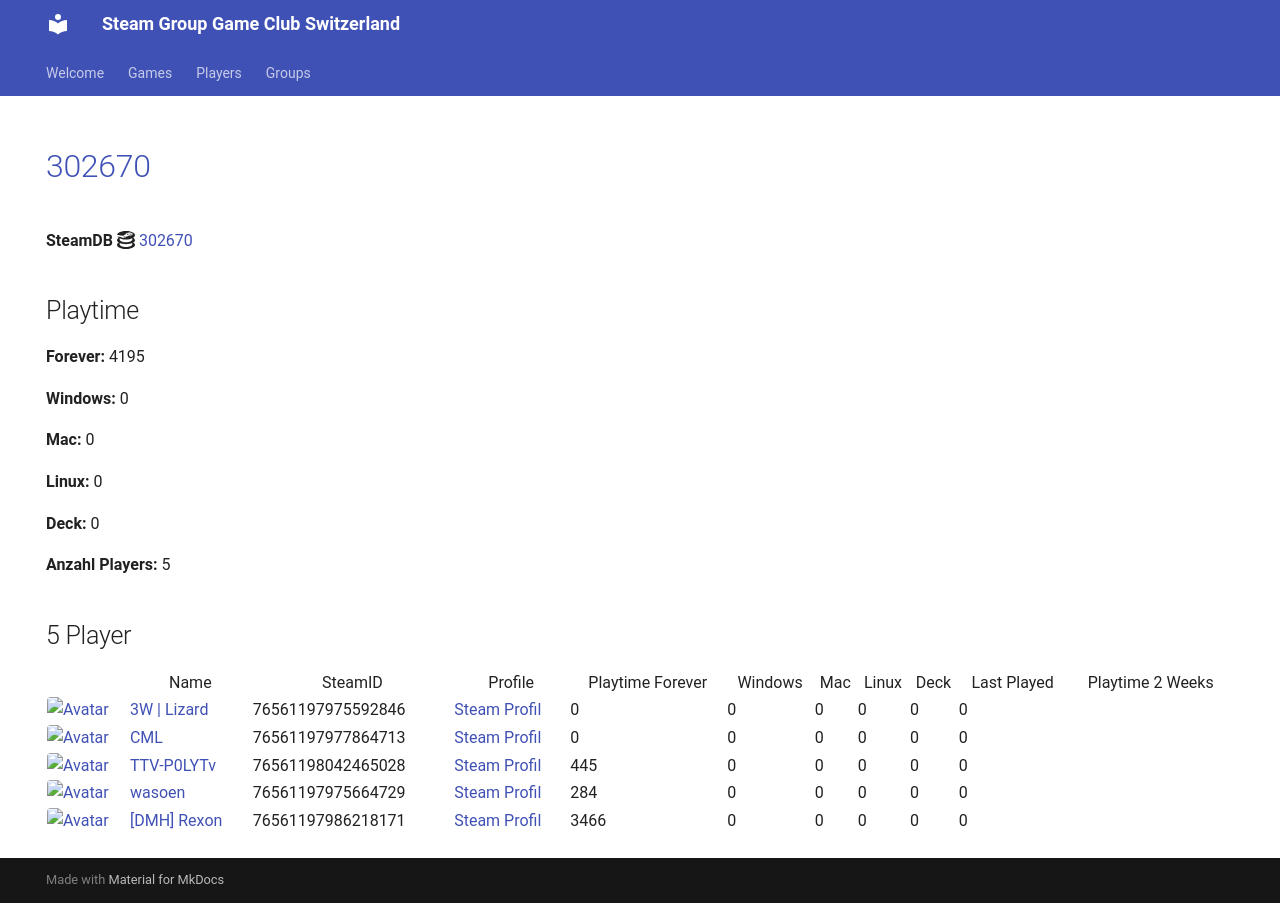

repository: Game-Club-Switzerland/steam.gameclub.ch · page: game/302670/index.html · generator: mkdocs

---
hide:
  - navigation
  - toc
---
# <a href="https://store.steampowered.com/app/302670">302670</a>

**SteamDB :simple-steamdb:** <a href="https://steamdb.info/app/302670">302670</a>

## Playtime

**Forever:** 3860

**Windows:** 0

**Mac:** 0

**Linux:** 0

**Deck:** 0

**Anzahl Players:** 5
## 5 Player

<table id="charts-table" class="display" style="width:100%">
            <thead>
                <tr>
                    <th></th>
                    <th>Name</th>
                    <th>SteamID</th>
                    <th>Profile</th>
                    <th>Playtime Forever</th>
                    <th>Windows</th>
                    <th>Mac</th>
                    <th>Linux</th>
                    <th>Deck</th>
                    <th>Last Played</th>
                    <th>Playtime 2 Weeks</th>
                </tr>
            </thead>
            <tbody>
        <tr>
<td><a href="/player/76561198042465028" target="_blank" title="TTV-P0LYTv"><img src="https://avatars.steamstatic.com/95d8f1c00bbdc43e289e494f3dad027a6f930ac4_full.jpg" alt="Avatar" style="width:48px;height:48px;border-radius:4px;"></a></td><td><a href="/player/76561198042465028" target="_blank" title="TTV-P0LYTv">TTV-P0LYTv</a></td><td>76561198042465028</td><td><a href="https://steamcommunity.com/id/SSEhArDcOrE/" target="_blank">Steam Profil</a></td><td>110</td><td>0</td><td>0</td><td>0</td><td>0</td><td>0</td><td></td></tr>
<tr>
<td><a href="/player/76561197975592846" target="_blank" title="3W | Lizard"><img src="https://avatars.steamstatic.com/1a20ba8b02900ad1b51bee0bd9313b851de05d39_full.jpg" alt="Avatar" style="width:48px;height:48px;border-radius:4px;"></a></td><td><a href="/player/76561197975592846" target="_blank" title="3W | Lizard">3W | Lizard</a></td><td>76561197975592846</td><td><a href="https://steamcommunity.com/profiles/76561197975592846/" target="_blank">Steam Profil</a></td><td>0</td><td>0</td><td>0</td><td>0</td><td>0</td><td>0</td><td></td></tr>
<tr>
<td><a href="/player/76561197977864713" target="_blank" title="CML"><img src="https://avatars.steamstatic.com/a52dfe7d3ee19120d8b9b8722f269d6aeb35bd93_full.jpg" alt="Avatar" style="width:48px;height:48px;border-radius:4px;"></a></td><td><a href="/player/76561197977864713" target="_blank" title="CML">CML</a></td><td>76561197977864713</td><td><a href="https://steamcommunity.com/profiles/76561197977864713/" target="_blank">Steam Profil</a></td><td>0</td><td>0</td><td>0</td><td>0</td><td>0</td><td>0</td><td></td></tr>
<tr>
<td><a href="/player/76561197975664729" target="_blank" title="wasoen"><img src="https://avatars.steamstatic.com/8ee1103f621f0eae96cb5008ec3253703ac256ae_full.jpg" alt="Avatar" style="width:48px;height:48px;border-radius:4px;"></a></td><td><a href="/player/76561197975664729" target="_blank" title="wasoen">wasoen</a></td><td>76561197975664729</td><td><a href="https://steamcommunity.com/id/wasoen/" target="_blank">Steam Profil</a></td><td>284</td><td>0</td><td>0</td><td>0</td><td>0</td><td>0</td><td></td></tr>
<tr>
<td><a href="/player/76561197986218171" target="_blank" title="[DMH] Rexon"><img src="https://avatars.steamstatic.com/14c94ace391b90e2c5c3e07e44f518f25a3d4376_full.jpg" alt="Avatar" style="width:48px;height:48px;border-radius:4px;"></a></td><td><a href="/player/76561197986218171" target="_blank" title="[DMH] Rexon">[DMH] Rexon</a></td><td>76561197986218171</td><td><a href="https://steamcommunity.com/id/19nosferatu82/" target="_blank">Steam Profil</a></td><td>3466</td><td>0</td><td>0</td><td>0</td><td>0</td><td>0</td><td></td></tr>
</tbody>
</table>
